Photos from the image-classification dataset "dataset" in the GitHub repository AicoSchreurs/street-type-classification-yolov8. Its 3 classes are: fietsstraat, rural road, snelweg.

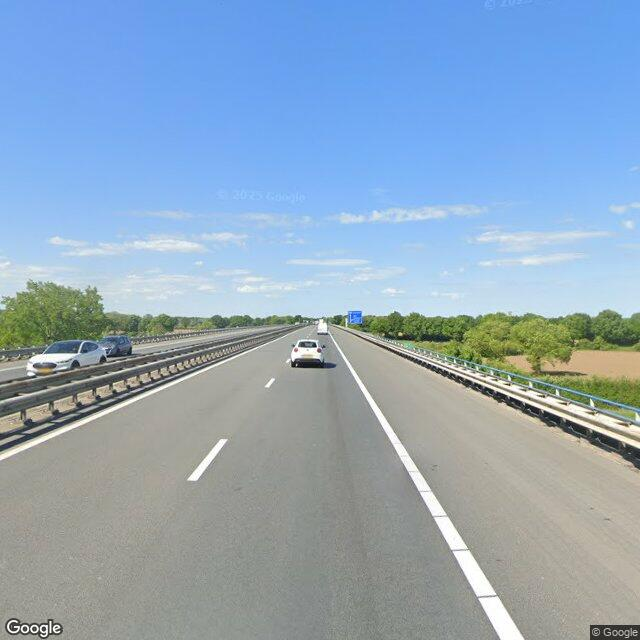
Label: snelweg

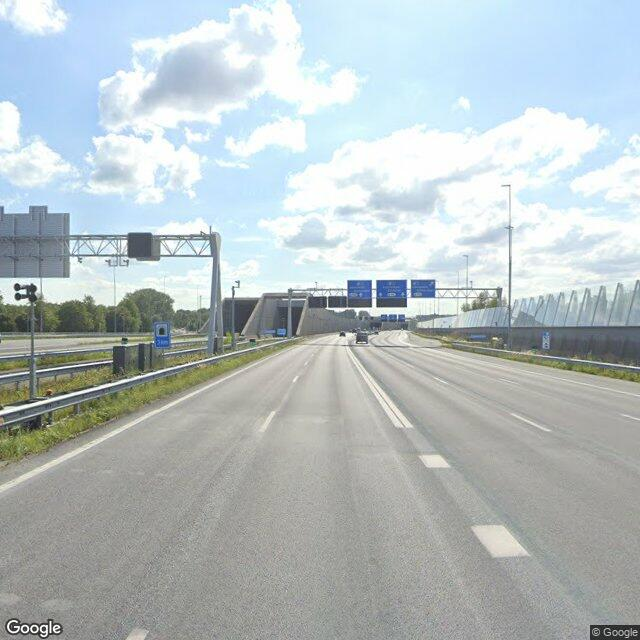
Label: snelweg

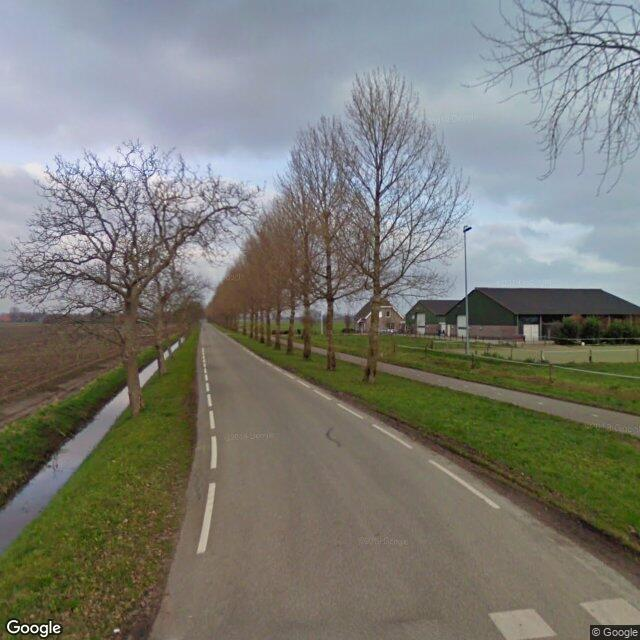
Label: rural road

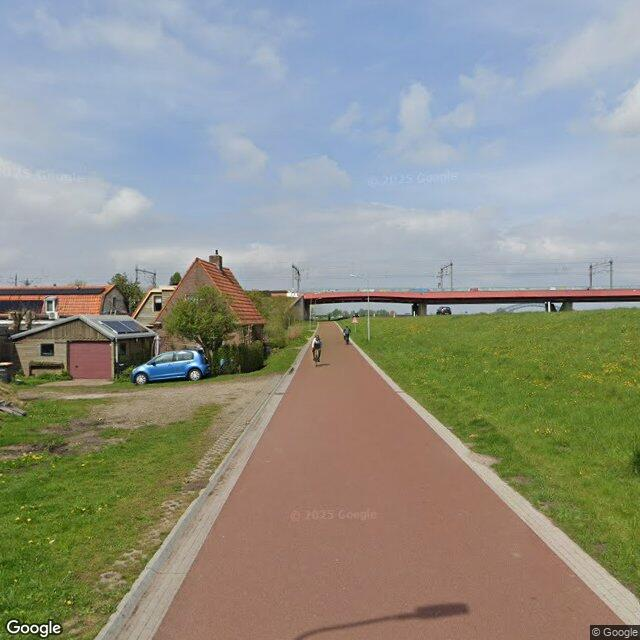
Label: fietsstraat

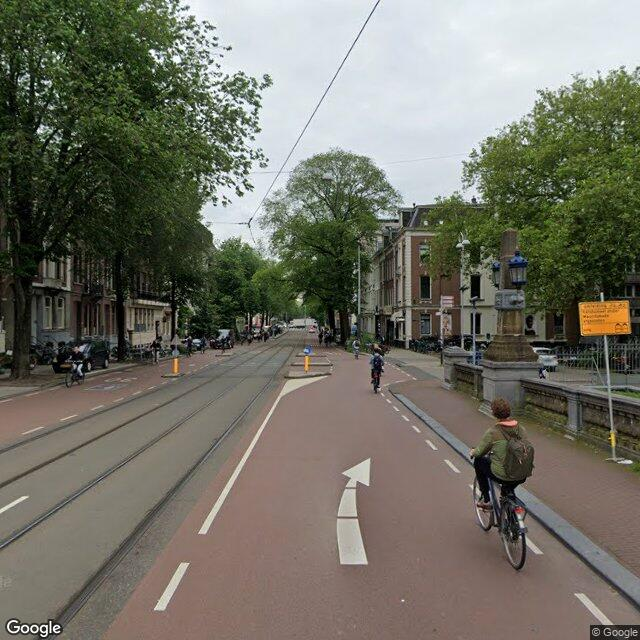
Label: fietsstraat

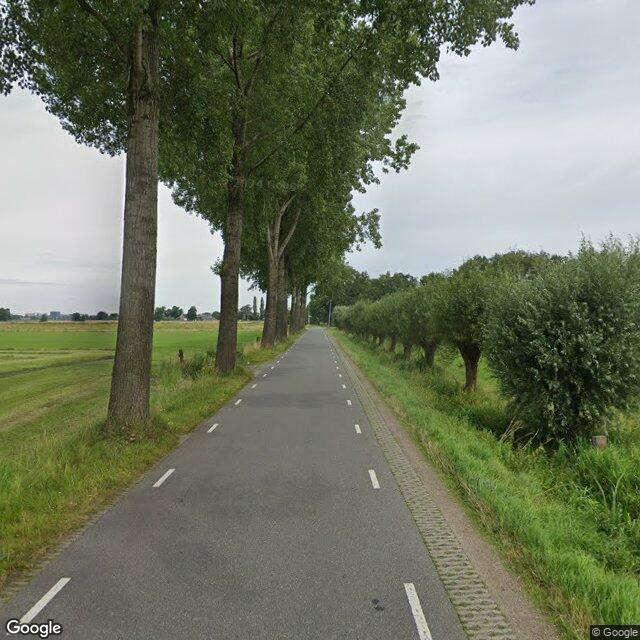
Label: rural road
